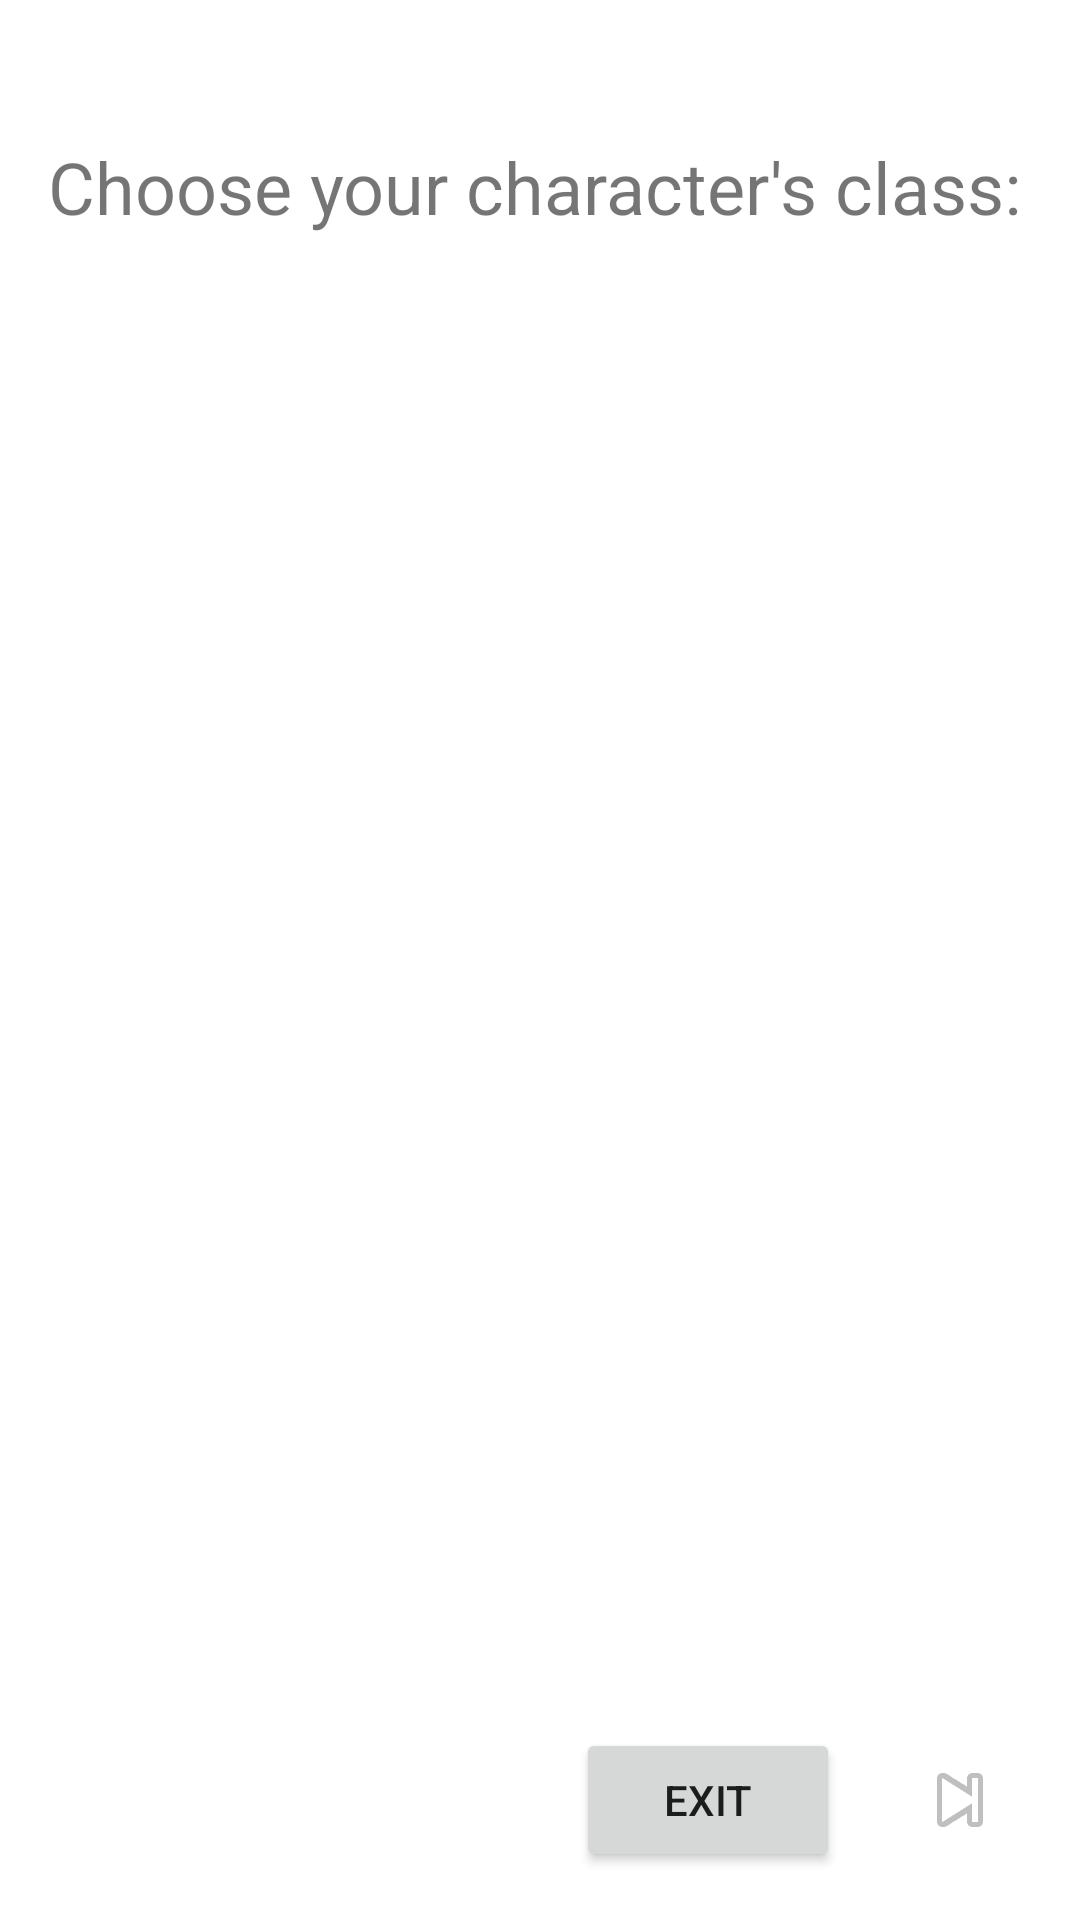

This screen was rendered from an Android layout file. Write that file and the resources it references.
<!-- AndroidManifest.xml: application theme Theme.DnDCharacterSheetManager -->
<!-- res/layout/activity_character_creation_first.xml -->
<?xml version="1.0" encoding="utf-8"?>
<LinearLayout xmlns:android="http://schemas.android.com/apk/res/android"
    android:id="@+id/rootLayout"
    android:layout_width="match_parent"
    android:layout_height="match_parent"
    android:orientation="vertical"
    android:padding="16dp">

    <TextView
        android:id="@+id/titleText"
        android:text="@string/choose_character_class"
        android:textSize="24sp"
        android:layout_marginTop="30dp"
        android:layout_marginBottom="16dp"
        android:layout_width="wrap_content"
        android:layout_height="wrap_content"/>

    <androidx.recyclerview.widget.RecyclerView
        android:id="@+id/classRecyclerView"
        android:layout_width="match_parent"
        android:layout_height="0dp"
        android:layout_weight="1"
        android:scrollbars="vertical" />

    <LinearLayout
        android:layout_width="match_parent"
        android:layout_height="wrap_content"
        android:orientation="horizontal"
        android:gravity="end"
        android:layout_marginTop="16dp">

        <Button
            android:id="@+id/exitButton"
            android:text="Exit"
            android:layout_width="wrap_content"
            android:layout_height="wrap_content"/>

        <ImageButton
            android:id="@+id/nextButton"
            android:src="@android:drawable/ic_media_next"
            android:contentDescription="Next"
            android:background="?attr/selectableItemBackgroundBorderless"
            android:layout_width="48dp"
            android:layout_height="48dp"
            android:layout_marginStart="16dp"/>
    </LinearLayout>

</LinearLayout>
<!-- resources referenced by this layout -->
<resources>
  <string name="choose_character_class">Choose your character\'s class:</string>
  <style name="Theme.DnDCharacterSheetManager" parent="Theme.MaterialComponents.DayNight.NoActionBar" />
</resources>
